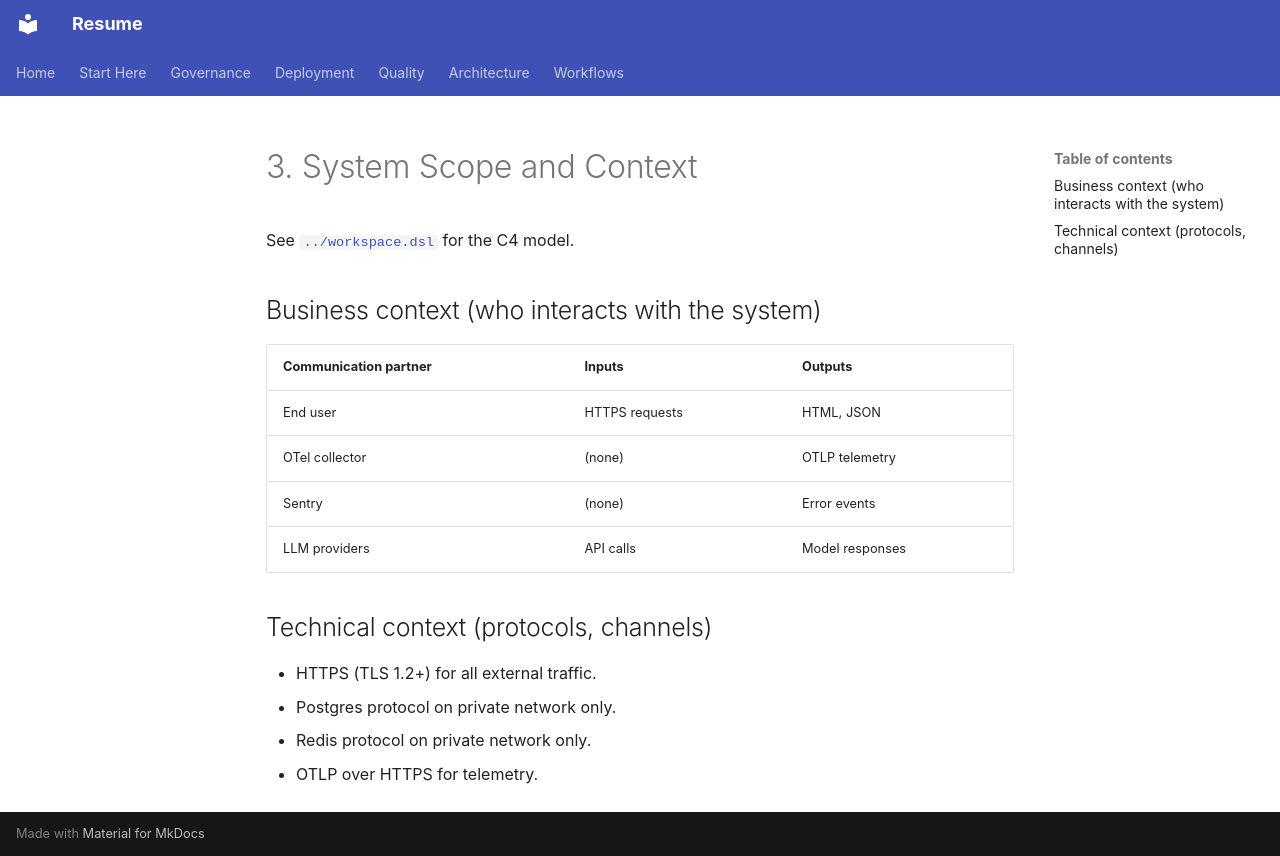

repository: Zestraxz/CH-Resume · page: architecture/arc42/03-system-scope-and-context/index.html · generator: mkdocs

# 3. System Scope and Context

See [`../workspace.dsl`](../workspace.dsl) for the C4 model.

## Business context (who interacts with the system)

| Communication partner | Inputs | Outputs |
|---|---|---|
| End user | HTTPS requests | HTML, JSON |
| OTel collector | (none) | OTLP telemetry |
| Sentry | (none) | Error events |
| LLM providers | API calls | Model responses |

## Technical context (protocols, channels)

- HTTPS (TLS 1.2+) for all external traffic.
- Postgres protocol on private network only.
- Redis protocol on private network only.
- OTLP over HTTPS for telemetry.
